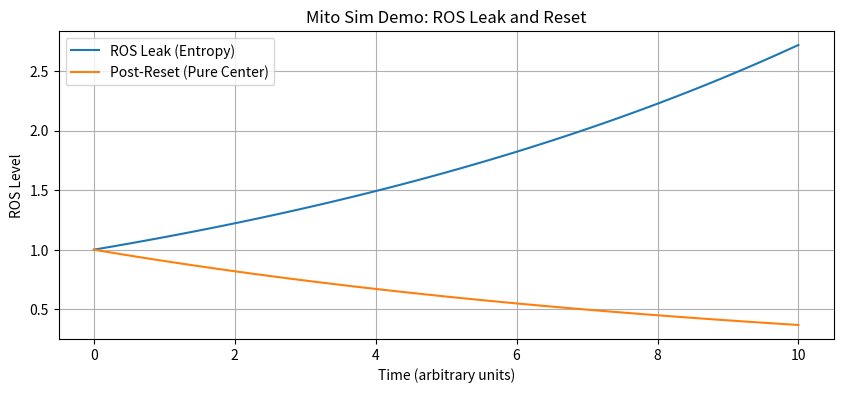

This figure's Python source:
import numpy as np
import matplotlib.pyplot as plt

# Simulate mito ROS leak (entropy void)
time = np.linspace(0, 10, 100)
ros_baseline = np.exp(0.1 * time)  # Exponential leak
ros_reset = ros_baseline * np.exp(-0.2 * time)  # Cold-shock reset

# Plot mito flux
plt.figure(figsize=(10, 4))
plt.plot(time, ros_baseline, label='ROS Leak (Entropy)')
plt.plot(time, ros_reset, label='Post-Reset (Pure Center)')
plt.title('Mito Sim Demo: ROS Leak and Reset')
plt.xlabel('Time (arbitrary units)')
plt.ylabel('ROS Level')
plt.legend()
plt.grid(True)
plt.show()
